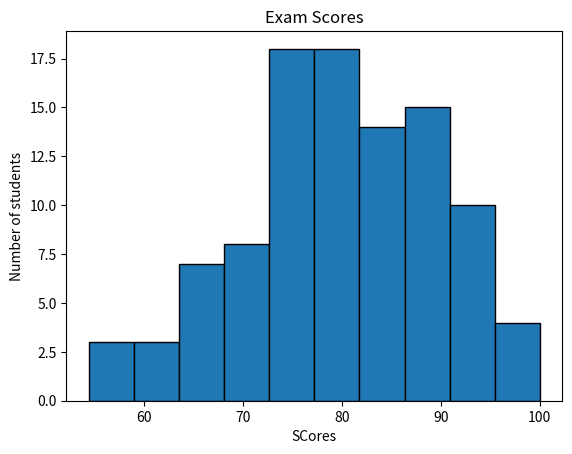

Reproduce this figure in Python.
import matplotlib.pyplot as plt
import numpy as np

#Histograms = A visual representation of the distribution of the
#             quantitative data. They group values into bins (intervals)
#             and counts how many fail in each range.

score = np.random.normal(loc=80, scale=10, size=100)
score = np.clip(score, 0, 100)

plt.hist(score, bins=10, edgecolor="black")

plt.title("Exam Scores")
plt.xlabel("SCores")
plt.ylabel("Number of students")
plt.show()
